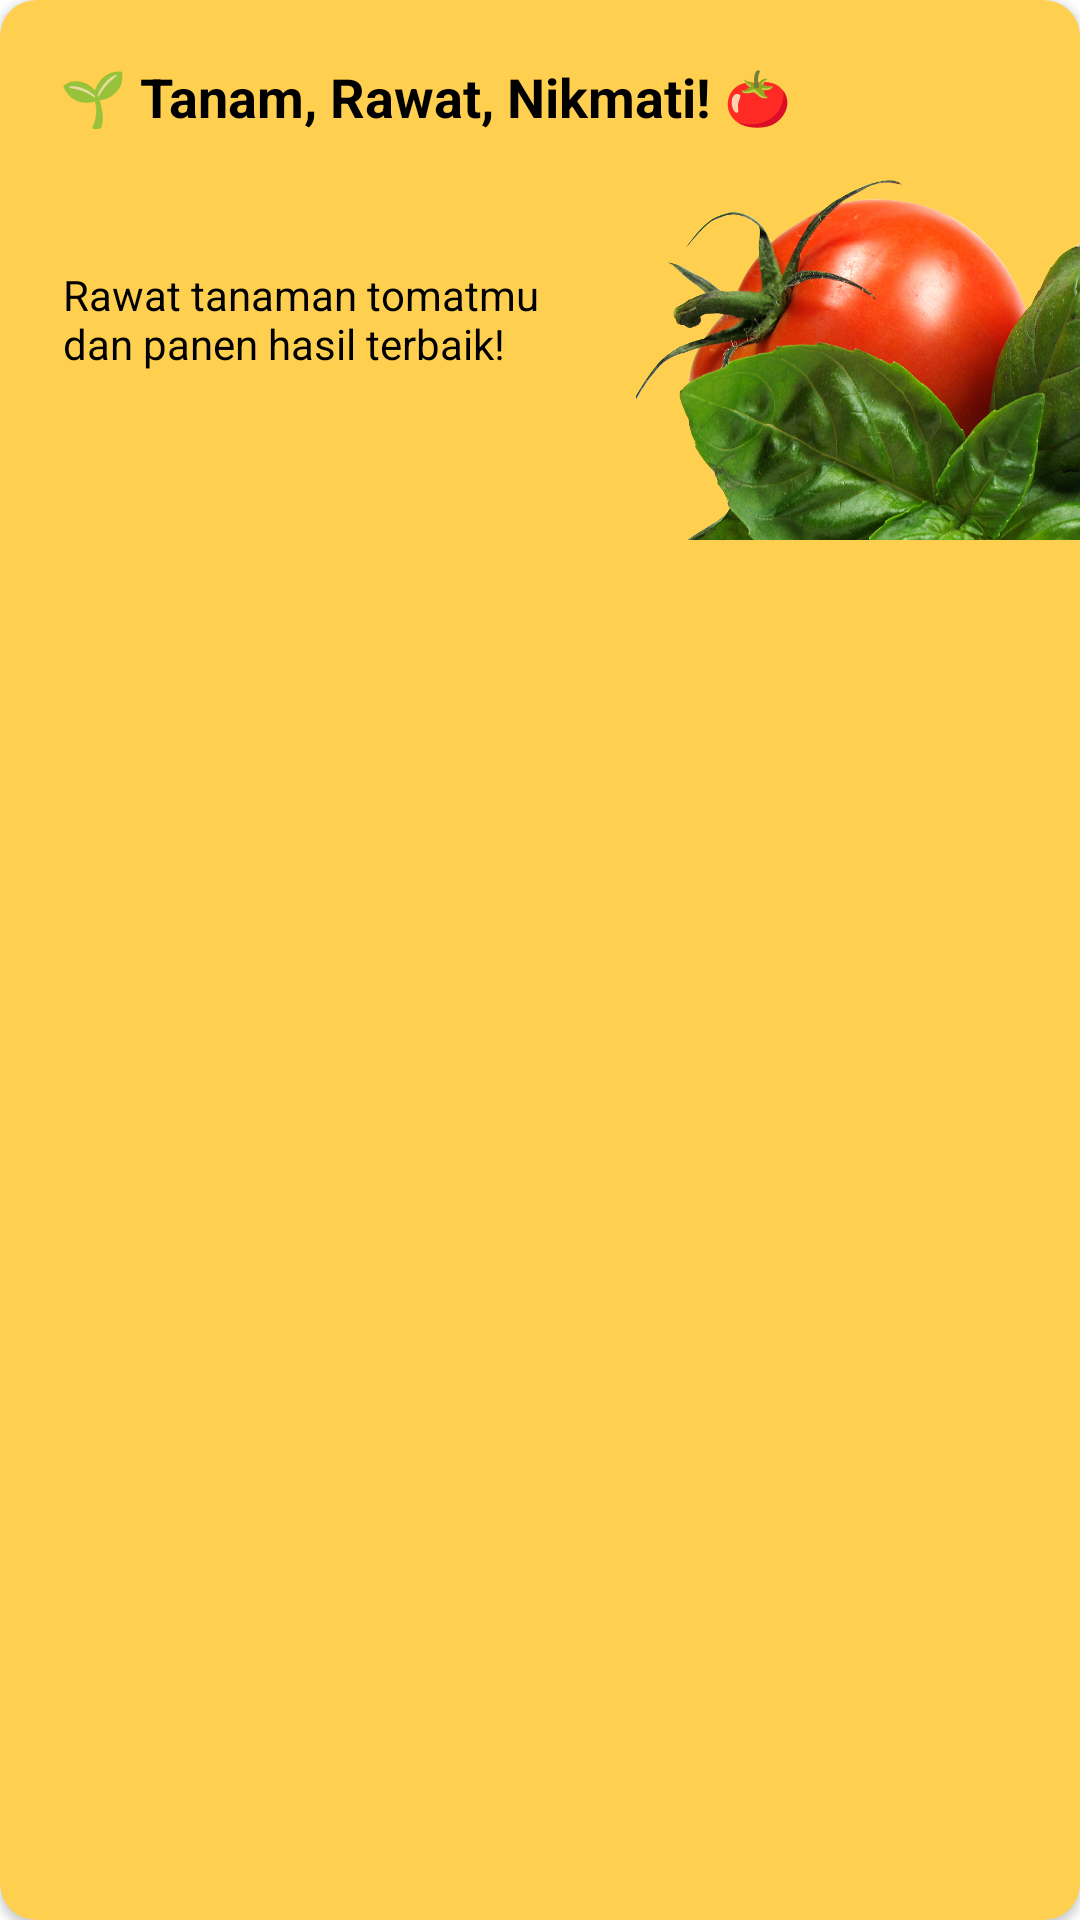

The Android layout XML behind this screen, and the referenced resources:
<!-- AndroidManifest.xml: application theme Theme.TomatoLeafCare -->
<!-- res/layout/card_slide_1.xml -->
<?xml version="1.0" encoding="utf-8"?>
<androidx.cardview.widget.CardView xmlns:android="http://schemas.android.com/apk/res/android"
    android:layout_width="match_parent"
    android:layout_height="wrap_content"
    xmlns:app="http://schemas.android.com/apk/res-auto"
    app:cardCornerRadius="12dp"
    app:cardBackgroundColor="@color/yellow_accent"
    android:layout_margin="16dp">

    <RelativeLayout
        android:layout_width="match_parent"
        android:layout_height="180dp">

        <TextView
            android:id="@+id/textTitle"
            android:layout_width="match_parent"
            android:layout_height="wrap_content"
            android:layout_alignParentStart="true"
            android:layout_marginBottom="8dp"
            android:padding="20dp"
            android:text="@string/tanam_rawat_nikmati"
            android:textColor="@color/black"
            android:textSize="18sp"
            android:textStyle="bold" />

        <TextView
            android:id="@+id/textSubtitle"
            android:layout_width="200dp"
            android:layout_height="100dp"
            android:layout_below="@id/textTitle"
            android:layout_alignStart="@id/textTitle"
            android:layout_marginStart="1dp"
            android:layout_marginTop="-4dp"
            android:padding="20dp"
            android:text="@string/quotes"
            android:textColor="@color/black"
            android:textSize="14sp" />

        <ImageView
            android:id="@+id/imageTomato"
            android:layout_width="148dp"
            android:layout_height="120dp"
            android:layout_alignParentEnd="true"
            android:layout_alignParentBottom="true"
            android:contentDescription="@string/gambar_tomat"
            android:scaleType="centerCrop"
            android:src="@drawable/tomato" />
    </RelativeLayout>
</androidx.cardview.widget.CardView>
<!-- resources referenced by this layout -->
<resources>
  <color name="black">#FF000000</color>
  <color name="yellow_accent">#FFCF50</color>
  <!-- drawable tomato: png bitmap (drawable, 918767 bytes) -->
  <string name="quotes">Rawat tanaman tomatmu dan panen hasil terbaik!</string>
  <string name="tanam_rawat_nikmati">🌱 Tanam, Rawat, Nikmati! 🍅</string>
  <style name="Theme.TomatoLeafCare" parent="Theme.Material3.DayNight.NoActionBar">
          <item name="colorPrimary">@color/green_primary</item>
          <item name="colorSecondary">@color/yellow_accent</item>
          <item name="android:colorBackground">@color/white</item>
          <item name="android:statusBarColor">?attr/colorPrimary</item>
      </style>
  <color name="green_primary">#626F47</color>
  <color name="white">#FFFFFFFF</color>
</resources>
